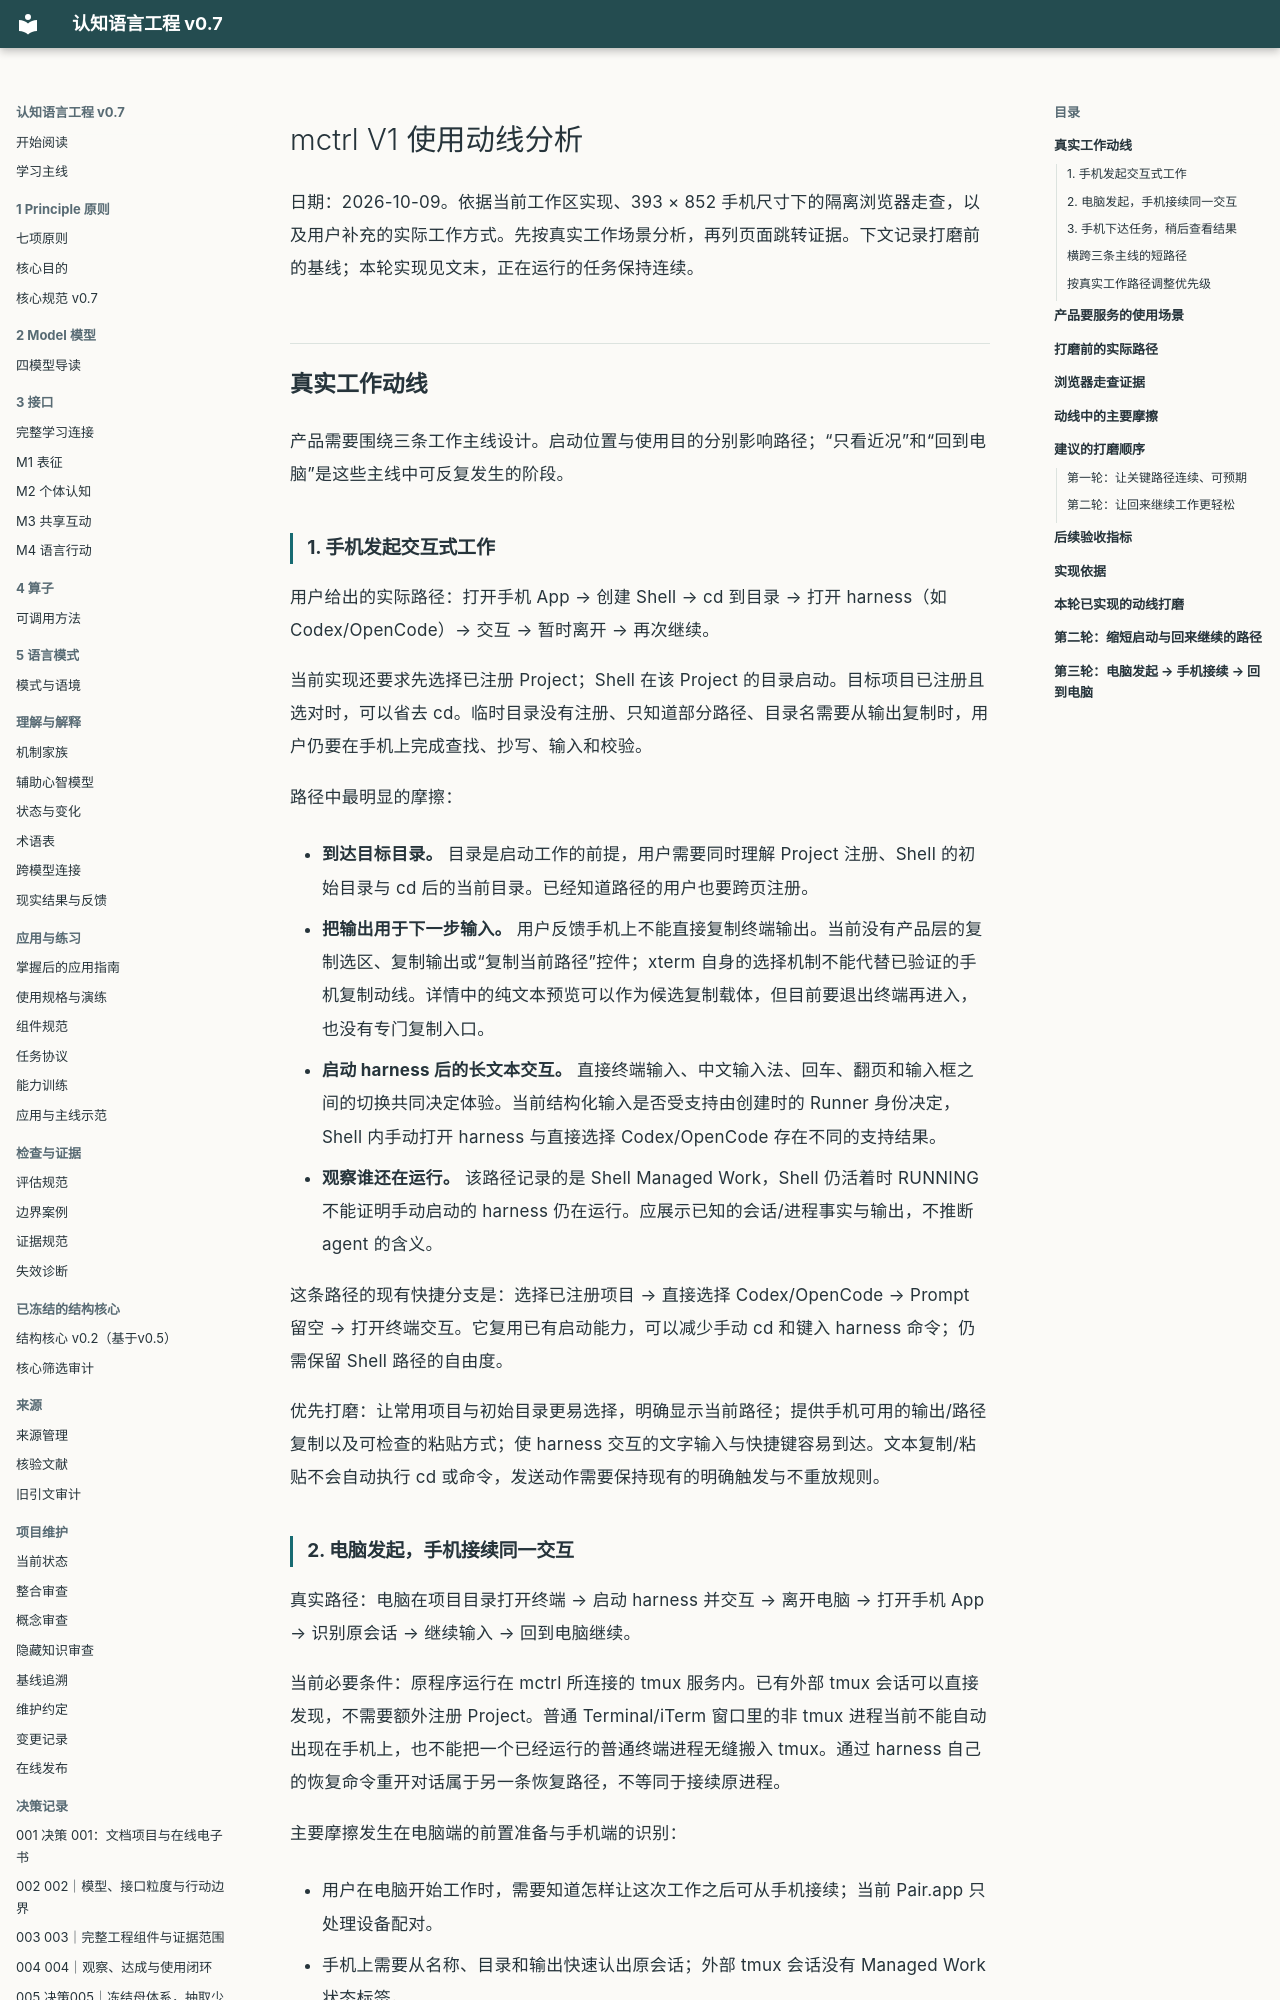

repository: liamamilin/mctrl · page: usage-flow-audit/index.html · generator: mkdocs

# mctrl V1 使用动线分析

日期：2026-10-09。依据当前工作区实现、393 × 852 手机尺寸下的隔离浏览器走查，以及用户补充的实际工作方式。先按真实工作场景分析，再列页面跳转证据。下文记录打磨前的基线；本轮实现见文末，正在运行的任务保持连续。

## 真实工作动线

产品需要围绕三条工作主线设计。启动位置与使用目的分别影响路径；“只看近况”和“回到电脑”是这些主线中可反复发生的阶段。

### 1. 手机发起交互式工作

用户给出的实际路径：打开手机 App → 创建 Shell → cd 到目录 → 打开 harness（如 Codex/OpenCode）→ 交互 → 暂时离开 → 再次继续。

当前实现还要求先选择已注册 Project；Shell 在该 Project 的目录启动。目标项目已注册且选对时，可以省去 cd。临时目录没有注册、只知道部分路径、目录名需要从输出复制时，用户仍要在手机上完成查找、抄写、输入和校验。

路径中最明显的摩擦：

- **到达目标目录。** 目录是启动工作的前提，用户需要同时理解 Project 注册、Shell 的初始目录与 cd 后的当前目录。已经知道路径的用户也要跨页注册。
- **把输出用于下一步输入。** 用户反馈手机上不能直接复制终端输出。当前没有产品层的复制选区、复制输出或“复制当前路径”控件；xterm 自身的选择机制不能代替已验证的手机复制动线。详情中的纯文本预览可以作为候选复制载体，但目前要退出终端再进入，也没有专门复制入口。
- **启动 harness 后的长文本交互。** 直接终端输入、中文输入法、回车、翻页和输入框之间的切换共同决定体验。当前结构化输入是否受支持由创建时的 Runner 身份决定，Shell 内手动打开 harness 与直接选择 Codex/OpenCode 存在不同的支持结果。
- **观察谁还在运行。** 该路径记录的是 Shell Managed Work，Shell 仍活着时 RUNNING 不能证明手动启动的 harness 仍在运行。应展示已知的会话/进程事实与输出，不推断 agent 的含义。

这条路径的现有快捷分支是：选择已注册项目 → 直接选择 Codex/OpenCode → Prompt 留空 → 打开终端交互。它复用已有启动能力，可以减少手动 cd 和键入 harness 命令；仍需保留 Shell 路径的自由度。

优先打磨：让常用项目与初始目录更易选择，明确显示当前路径；提供手机可用的输出/路径复制以及可检查的粘贴方式；使 harness 交互的文字输入与快捷键容易到达。文本复制/粘贴不会自动执行 cd 或命令，发送动作需要保持现有的明确触发与不重放规则。
